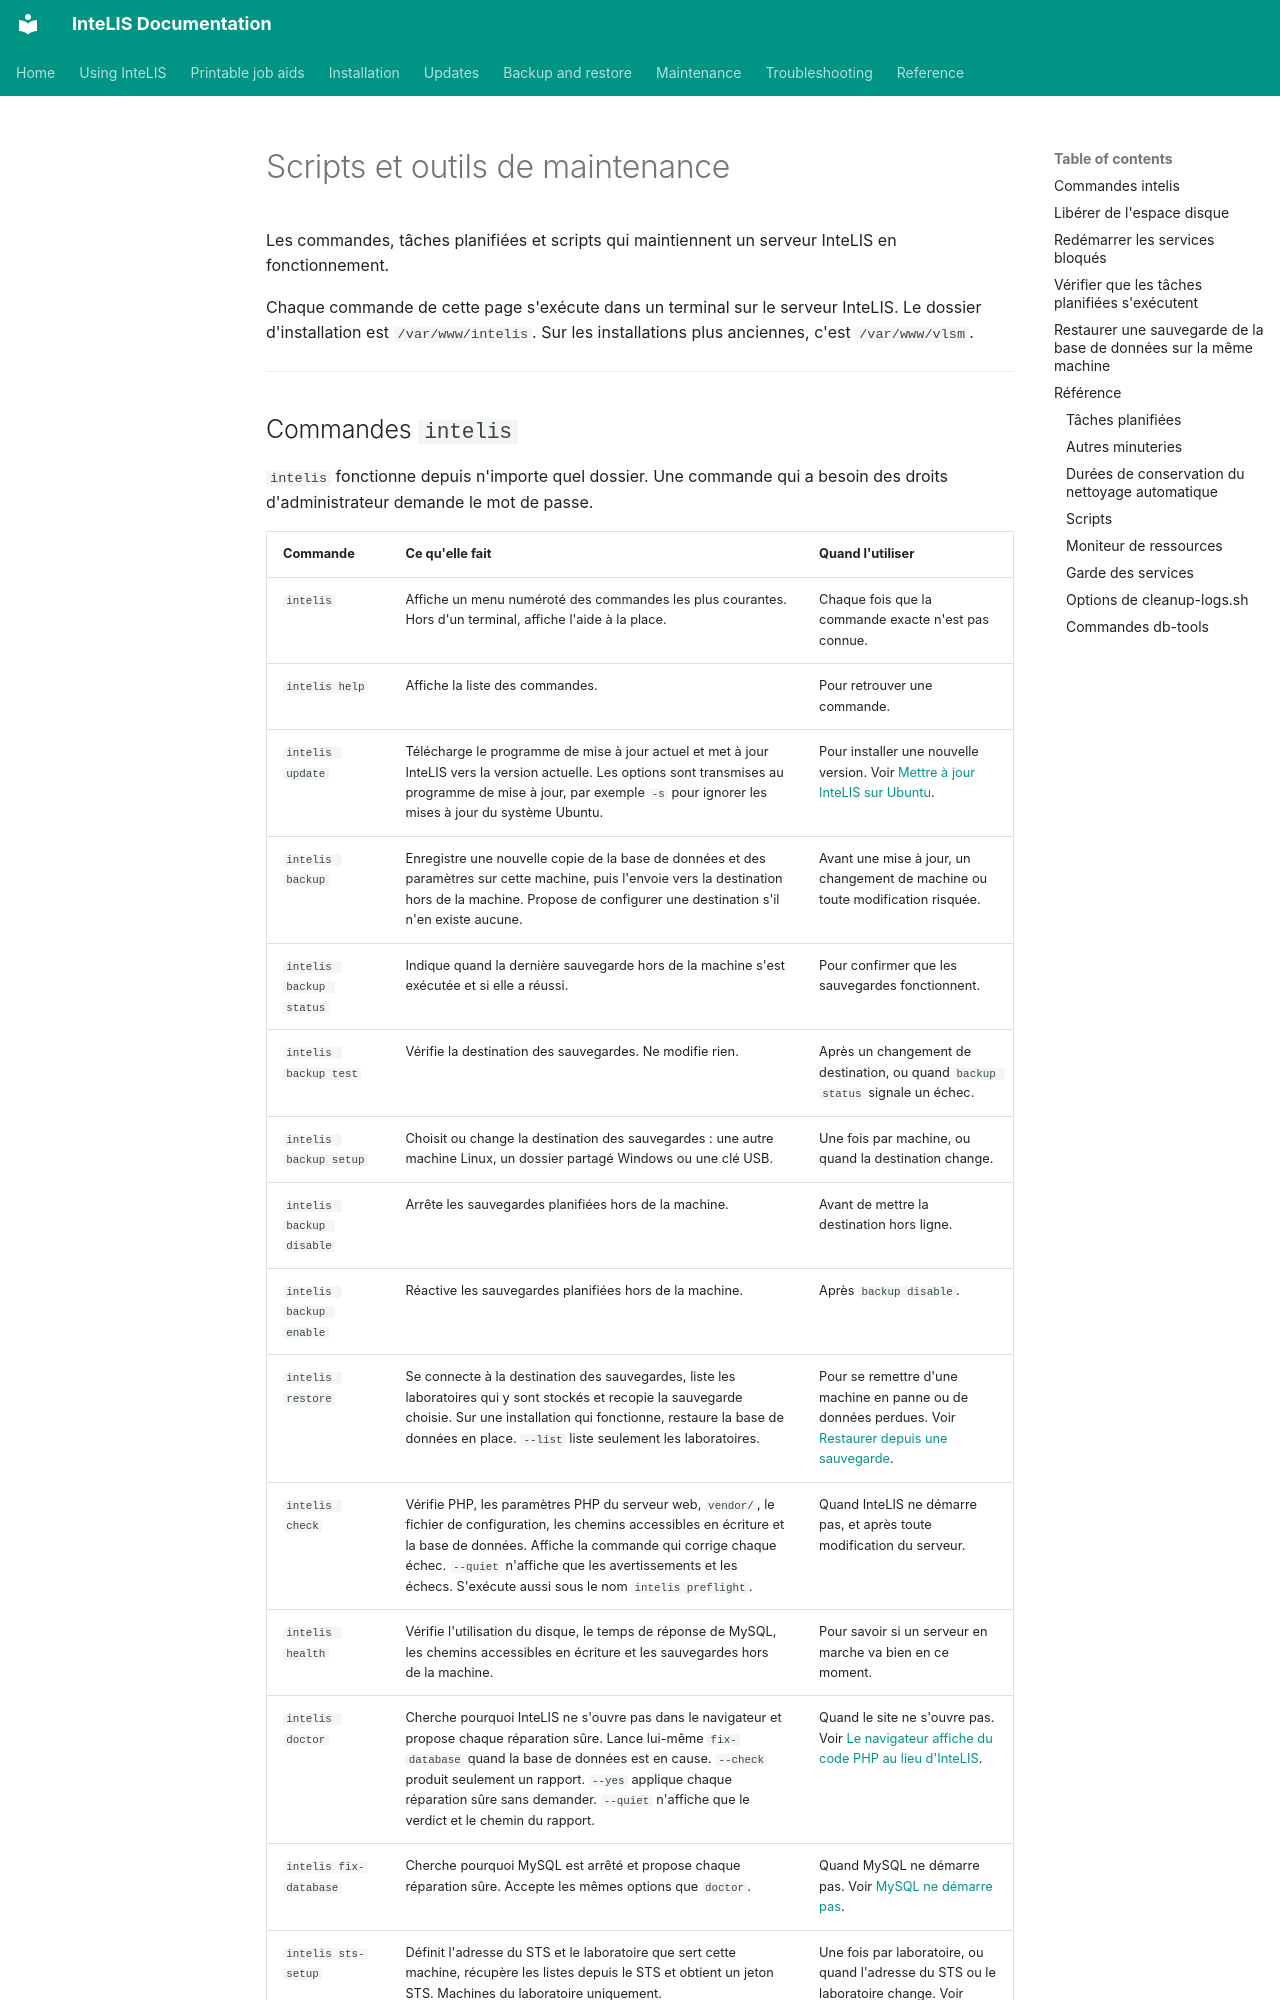

repository: deforay/intelis · page: guides/maintenance.fr/index.html · generator: mkdocs

---
description: Référence des commandes intelis, des tâches planifiées, des règles de conservation et des scripts de maintenance du serveur, avec les étapes pour libérer de l'espace disque et redémarrer les services.
audience: [system-admin]
module: [all]
type: reference
platform: ubuntu
reviewed: 2026-11-20
reviewed_against: 5.8.10
---
# Scripts et outils de maintenance

Les commandes, tâches planifiées et scripts qui maintiennent un serveur InteLIS
en fonctionnement.

Chaque commande de cette page s'exécute dans un terminal sur le serveur
InteLIS. Le dossier d'installation est `/var/www/intelis`. Sur les
installations plus anciennes, c'est `/var/www/vlsm`.

---
